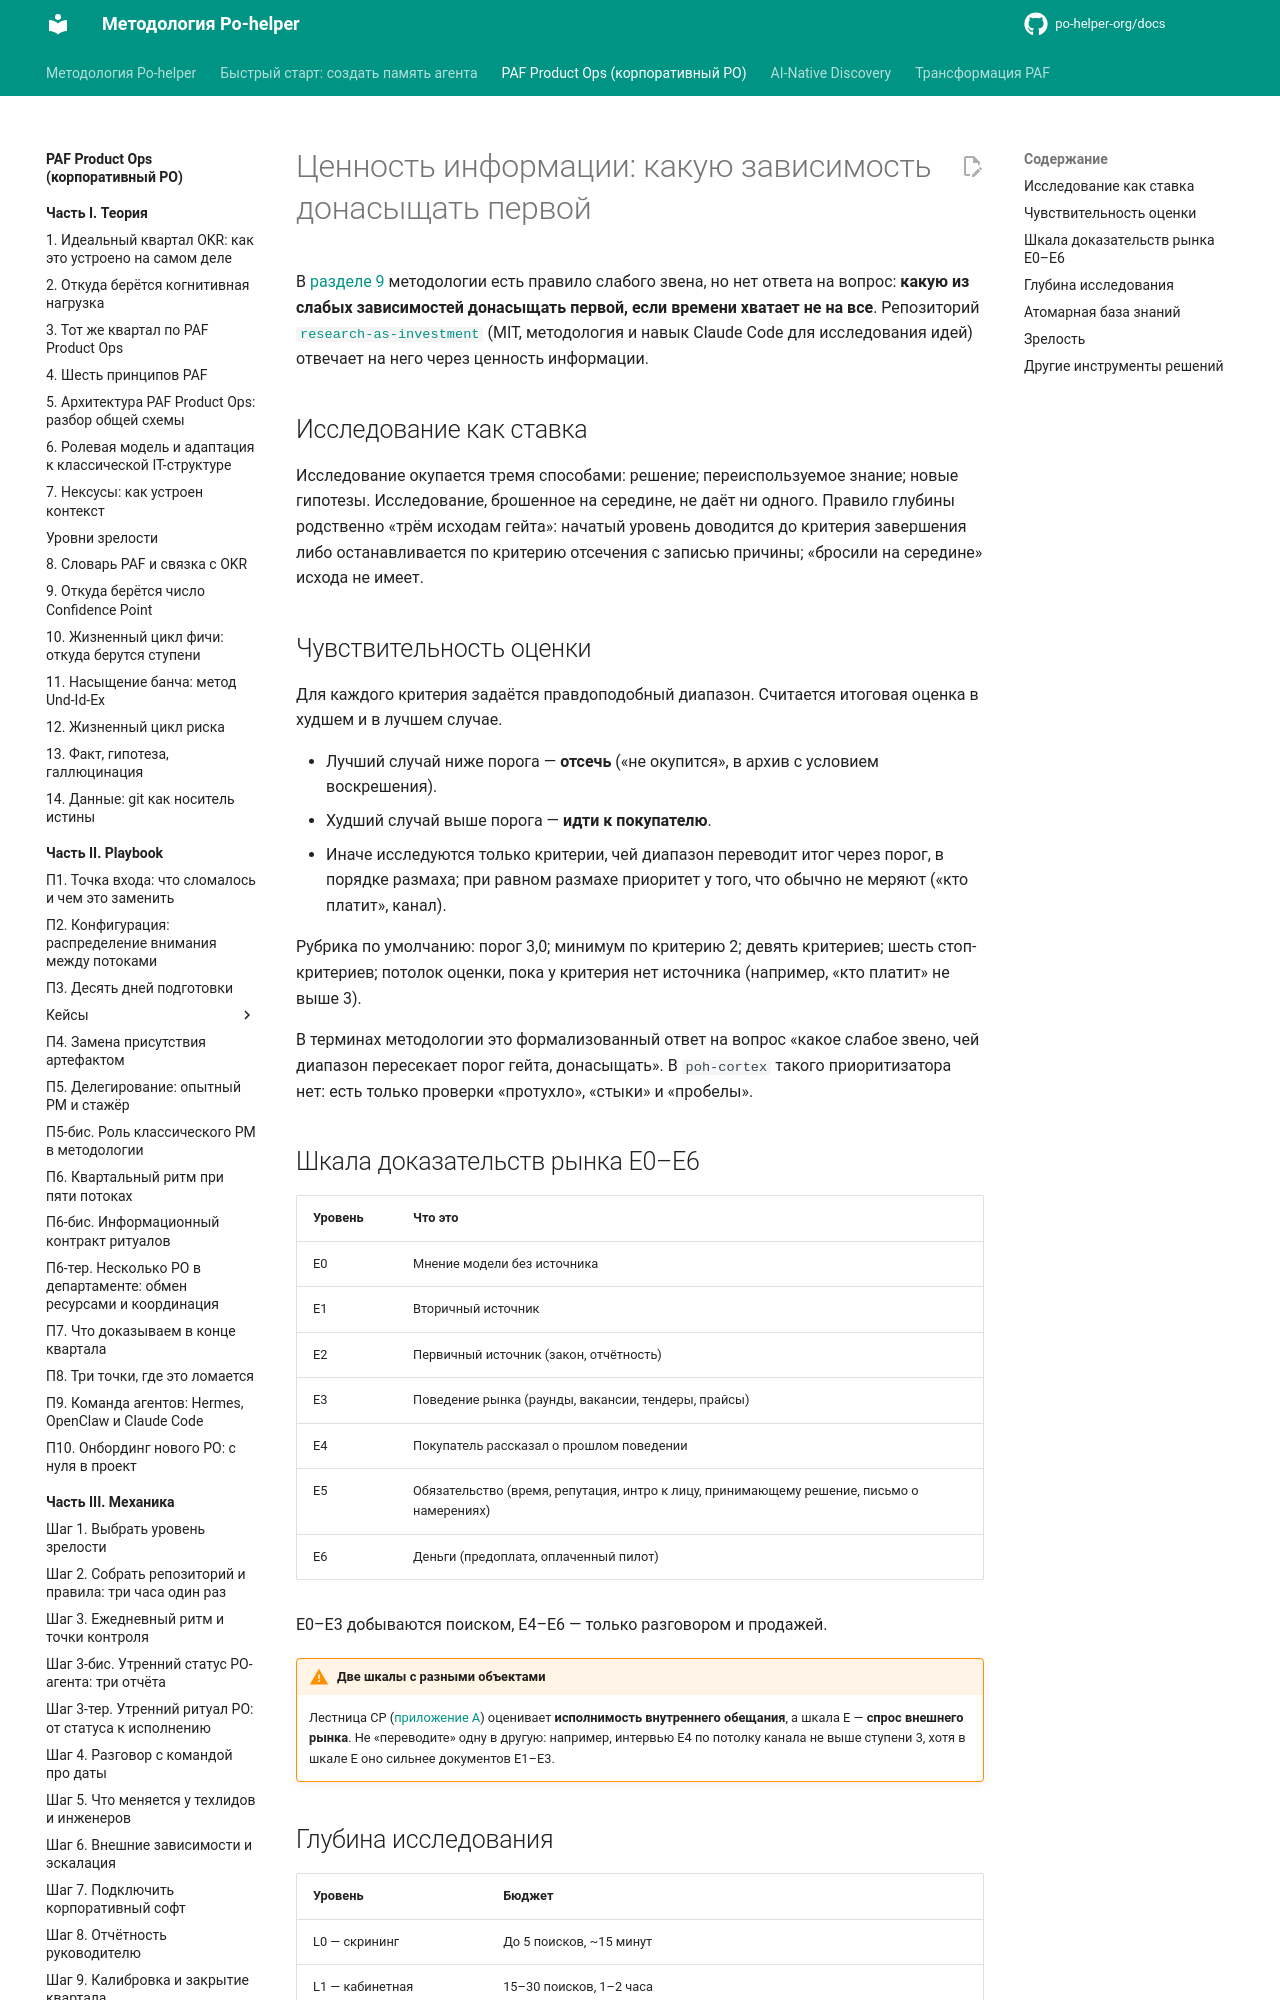

repository: po-helper-org/docs · page: paf-product-ops/practice/research-as-investment/index.html · generator: mkdocs

# Ценность информации: какую зависимость донасыщать первой

В [разделе 9](../theory/confidence-points.md) методологии есть правило слабого звена, но нет ответа на вопрос: **какую из слабых зависимостей донасыщать первой, если времени хватает не на все**. Репозиторий [`research-as-investment`](https://github.com/po-helper-org/research-as-investment) (MIT, методология и навык Claude Code для исследования идей) отвечает на него через ценность информации.

## Исследование как ставка

Исследование окупается тремя способами: решение; переиспользуемое знание; новые гипотезы. Исследование, брошенное на середине, не даёт ни одного. Правило глубины родственно «трём исходам гейта»: начатый уровень доводится до критерия завершения либо останавливается по критерию отсечения с записью причины; «бросили на середине» исхода не имеет.

## Чувствительность оценки

Для каждого критерия задаётся правдоподобный диапазон. Считается итоговая оценка в худшем и в лучшем случае.

- Лучший случай ниже порога — **отсечь** («не окупится», в архив с условием воскрешения).
- Худший случай выше порога — **идти к покупателю**.
- Иначе исследуются только критерии, чей диапазон переводит итог через порог, в порядке размаха; при равном размахе приоритет у того, что обычно не меряют («кто платит», канал).

Рубрика по умолчанию: порог 3,0; минимум по критерию 2; девять критериев; шесть стоп-критериев; потолок оценки, пока у критерия нет источника (например, «кто платит» не выше 3).

В терминах методологии это формализованный ответ на вопрос «какое слабое звено, чей диапазон пересекает порог гейта, донасыщать». В `poh-cortex` такого приоритизатора нет: есть только проверки «протухло», «стыки» и «пробелы».

## Шкала доказательств рынка E0–E6

| Уровень | Что это |
|---|---|
| E0 | Мнение модели без источника |
| E1 | Вторичный источник |
| E2 | Первичный источник (закон, отчётность) |
| E3 | Поведение рынка (раунды, вакансии, тендеры, прайсы) |
| E4 | Покупатель рассказал о прошлом поведении |
| E5 | Обязательство (время, репутация, интро к лицу, принимающему решение, письмо о намерениях) |
| E6 | Деньги (предоплата, оплаченный пилот) |

E0–E3 добываются поиском, E4–E6 — только разговором и продажей.

!!! warning "Две шкалы с разными объектами"
    Лестница CP ([приложение A](../appendix/ladder.md)) оценивает **исполнимость внутреннего обещания**, а шкала E — **спрос внешнего рынка**. Не «переводите» одну в другую: например, интервью E4 по потолку канала не выше ступени 3, хотя в шкале E оно сильнее документов E1–E3.

## Глубина исследования

| Уровень | Бюджет |
|---|---|
| L0 — скрининг | До 5 поисков, ~15 минут |
| L1 — кабинетная проверка | 15–30 поисков, 1–2 часа |
| L2 — досье | 40–80 поисков, полдня |
| L3 — покупатели | 5–15 разговоров, 1–2 недели; ключевые утверждения на E4+, хотя бы одно E5 |
| L4 — деньги | Пилот или предоплата, 1–3 месяца, E6 |
